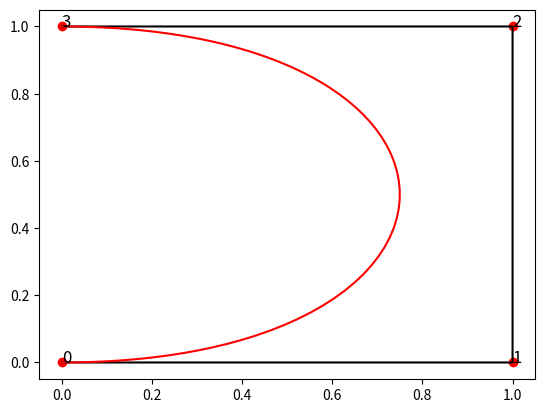

Here is the Python script that generated this plot:
import matplotlib.pyplot as plt
import numpy as np
import math

class Bezier:
    # 输入控制点，Points是一个array,num是控制点间的插补个数
    def __init__(self,Points,InterpolationNum):
        self.demension=Points.shape[1]   # 点的维度
        self.order=Points.shape[0]-1     # 贝塞尔阶数=控制点个数-1
        self.num=InterpolationNum        # 相邻控制点的插补个数
        self.pointsNum=Points.shape[0]   # 控制点的个数
        self.Points=Points
        
    # 获取Bezeir所有插补点
    def getBezierPoints(self,method):
        if method==0:
            return self.DigitalAlgo()
        if method==1:
            return self.DeCasteljauAlgo()
    
    # 数值解法
    def DigitalAlgo(self):
        PB=np.zeros((self.pointsNum,self.demension)) # 求和前各项
        pis =[]                                      # 插补点
        for u in np.arange(0,1+1/self.num,1/self.num):
            for i in range(0,self.pointsNum):
                PB[i]=(math.factorial(self.order)/(math.factorial(i)*math.factorial(self.order-i)))*(u**i)*(1-u)**(self.order-i)*self.Points[i]
            pi=sum(PB).tolist()                      #求和得到一个插补点
            pis.append(pi)            
        return np.array(pis)

    # 德卡斯特里奥解法
    def DeCasteljauAlgo(self):
        pis =[]                          # 插补点
        for u in np.arange(0,1+1/self.num,1/self.num):
            Att=self.Points
            for i in np.arange(0,self.order):
                for j in np.arange(0,self.order-i):
                    Att[j]=(1.0-u)*Att[j]+u*Att[j+1]
            pis.append(Att[0].tolist())

        return np.array(pis)

class Line:
    def __init__(self,Points,InterpolationNum):
        self.demension=Points.shape[1]    # 点的维数
        self.segmentNum=InterpolationNum-1 # 段数
        self.num=InterpolationNum         # 单段插补(点)数
        self.pointsNum=Points.shape[0]   # 点的个数
        self.Points=Points                # 所有点信息
        
    def getLinePoints(self):
        # 每一段的插补点
        pis=np.array(self.Points[0])
        # i是当前段
        for i in range(0,self.pointsNum-1):
            sp=self.Points[i]
            ep=self.Points[i+1]
            dp=(ep-sp)/(self.segmentNum)# 当前段每个维度最小位移
            for i in range(1,self.num):
                pi=sp+i*dp
                pis=np.vstack((pis,pi))         
        return pis

# points=np.array([
#     [1,3,0],
#     [1.5,1,0],
#     [4,2,0],
#     [4,3,4],
#     [2,3,11],
#     [5,5,9]
#     ])
points=np.array([
    [0.0,0.0],
    [1.0,0.0],
    [1.0,1.0],
    [0.0,1.0],
    ])
    


if points.shape[1]==3:
    
        fig=plt.figure()
        ax = fig.gca(projection='3d')
        
        # 标记控制点
        for i in range(0,points.shape[0]):
            ax.scatter(points[i][0],points[i][1],points[i][2],marker='o',color='r')
            ax.text(points[i][0],points[i][1],points[i][2],i,size=12)
        
        # 直线连接控制点
        l=Line(points,1000)
        pl=l.getLinePoints()
        ax.plot3D(pl[:,0],pl[:,1],pl[:,2],color='k')
        
        # 贝塞尔曲线连接控制点
        bz=Bezier(points,1000)
        matpi=bz.getBezierPoints(0)
        ax.plot3D(matpi[:,0],matpi[:,1],matpi[:,2],color='r')
        plt.show()
if points.shape[1]==2:  
    
        # 标记控制点
        for i in range(0,points.shape[0]):
                plt.scatter(points[i][0],points[i][1],marker='o',color='r')
                plt.text(points[i][0],points[i][1],i,size=12)
                
         # 直线连接控制点
        l=Line(points,1000)
        pl=l.getLinePoints()
        plt.plot(pl[:,0],pl[:,1],color='k')
        
        # 贝塞尔曲线连接控制点
        bz=Bezier(points,1000)
        matpi=bz.getBezierPoints(1)
        plt.plot(matpi[:,0],matpi[:,1],color='r')
        plt.show()
